Run: headless pygame with SDL's dummy video driver; simulated clock (each Clock.tick advances the game by its frame time, no real sleeping); random seed 0; keys injected as events and as key.get_pressed() state; mouse plan: one left click at the window centre at the start of phase 2, then a move to the lower-right quarter at the start of phase 3.
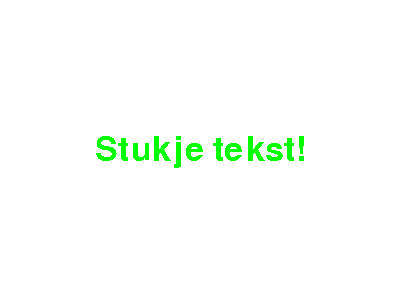
Frame 1 of 4 · flips 1–60 · no input
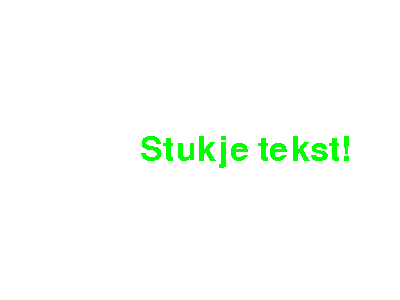
Frame 2 of 4 · flips 61–180 · clicked the window centre · tapped SPACE, RETURN · held RIGHT (→), D
Frame 3 of 4 · flips 181–300 · moved the mouse to the lower-right quarter · held DOWN (↓), S · screen unchanged from frame 2, image omitted
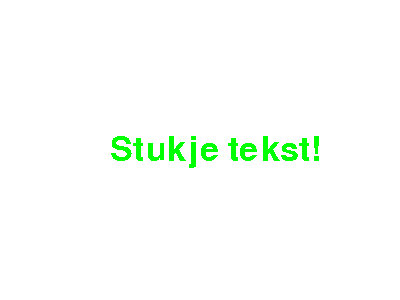
Frame 4 of 4 · flips 301–420 · held LEFT (←), A, UP (↑), W

The pygame program that drew these frames:

'''
Gegeven is een oefenprogramma. Beantwoord de volgende vragen:

  - Wat gebeurt er als je met je muis over het stukje tekst heen gaat?
  er word collision geprint
  - Wat gebeurt er als je op het stukje tekst klikt?
  text ingedrukt word geprint
  - Wat gebeurt er als je het stukje tekst loslaat na inklikken?
  Tekst losgelaten wordt geprint
  - Wat gebeurt er als je je muis stil laat staan op het stukje tekst? (MOUSEMOTION)
  niks

Doe nu zelf het volgende:

  - Verwijder de prints, deze maken je programma traag
  - Zorg dat het stukje tekst telkens een klein stukje naar rechts verschuift als je erop klikt
  - Maak een nieuwe tekst surface met de tekst: Gewonnen!
  - Als het stukje tekst de rechterkant van het scherm haalt blit dan dit nieuwe stukje tekst "Gewonnen!" naar het scherm
  - Je hebt nu je eerste speelbare mini-game gemaakt!

EXTRA:

Maak het spel leuker door mooie achtergronden en plaatjes te gebruiken. Zo wordt het een echt spel!

Slides: https://docs.google.com/presentation/d/1tnd7la5uNy5jzyHuBGmD2M-jPWfoy2RBY6XqtKHJ1zY/edit?usp=sharing
'''
import os
os.environ['SDL_AUDIODRIVER'] = 'dsp'

import pygame, sys
from pygame.locals import QUIT

pygame.init()
screen = pygame.display.set_mode((400, 300))
pygame.display.set_caption('Rects en de muis')
test_font = pygame.font.Font(None, 50)
clock = pygame.time.Clock()

background_surface = pygame.Surface((400, 300))
background_surface.fill("white")

background2_surface = pygame.Surface((400, 300))
background2_surface.fill("red")

tekst_surface = test_font.render("Stukje tekst!", False, "green")
tekst_rect = tekst_surface.get_rect(center = (200, 150))

gewonnen_surface = test_font.render("Gewonnen!", False, "green")
gewonnen_rect = gewonnen_surface.get_rect(center = (200, 150))

while True:
  
  for event in pygame.event.get():
    if event.type == QUIT:
      pygame.quit()
      sys.exit() 
      


    keys = pygame.key.get_pressed()
    if (keys[pygame.K_RIGHT]):
        tekst_rect.right += 5
    if (keys[pygame.K_LEFT]):
        tekst_rect.right -= 5
        

  screen.blit(background_surface, (0, 0))
  screen.blit(tekst_surface, tekst_rect)

  if tekst_rect.right > 399:
     screen.blit(background2_surface, (0, 0))
     screen.blit(gewonnen_surface, gewonnen_rect)

  
  pygame.display.update()
  clock.tick(60)
